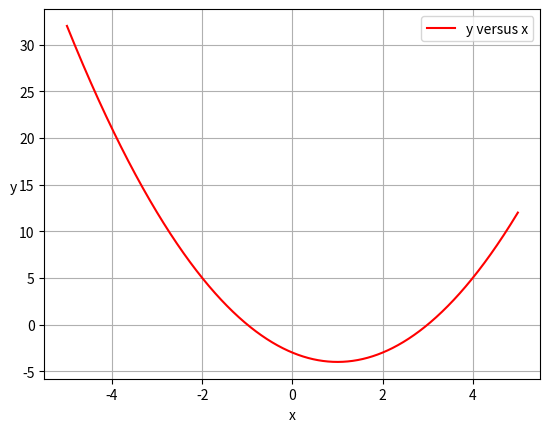

Write Python code to recreate this figure.
import numpy as np
import matplotlib.pyplot as plt
a = 1
b = -2
c =  -3
x = np.linspace(-5, 5, num=1001)            #list of 1001 values from -5 to 5

y = a*x**2 + b*x + c                        #equation

plt.plot(x, y, "r")                         #plots the plot with a red line
plt.xlabel("x")
plt.ylabel("y", rotation=0)
plt.grid()
plt.legend(["y versus x"])
plt.show()                                  #displays the plot